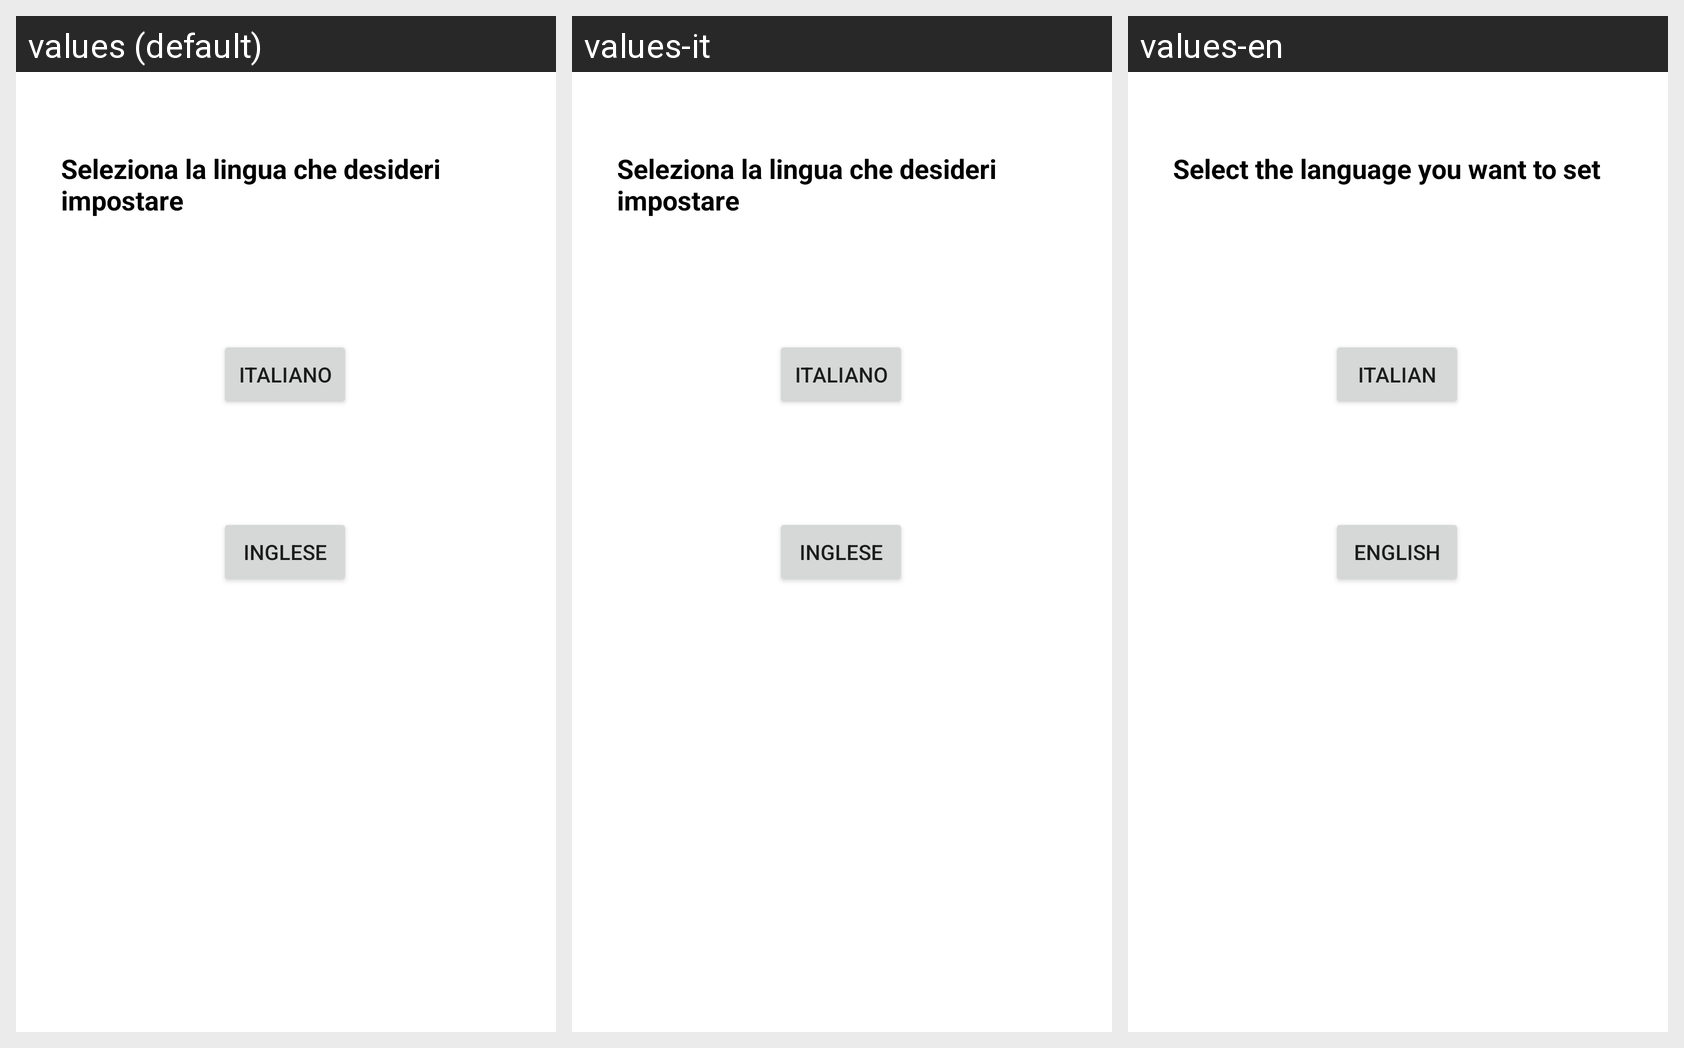

Here is an Android app screen in its default locale and in the app's own translations. Write out the translated-string differences for the strings that appear on this screen.
Android screen res/layout/activity_change_language.xml rendered under 3 locales, left to right: values (default), values-it, values-en. Device: Nexus 5 (rendered at 1080×1920; each locale shown at half size, 540×960, under a caption strip naming it); theme Theme.AnimalApp.
Strings drawn on this screen, with the default value and each locale's value (text and hints the layout hard-codes appear in the picture but are not listed):

seleziona_la_lingua_che_desideri_impostare
  values: Seleziona la lingua che desideri impostare
  values-it: Seleziona la lingua che desideri impostare
  values-en: Select the language you want to set

italiano
  values: italiano
  values-it: italiano
  values-en: italian

inglese
  values: inglese
  values-it: inglese
  values-en: english
